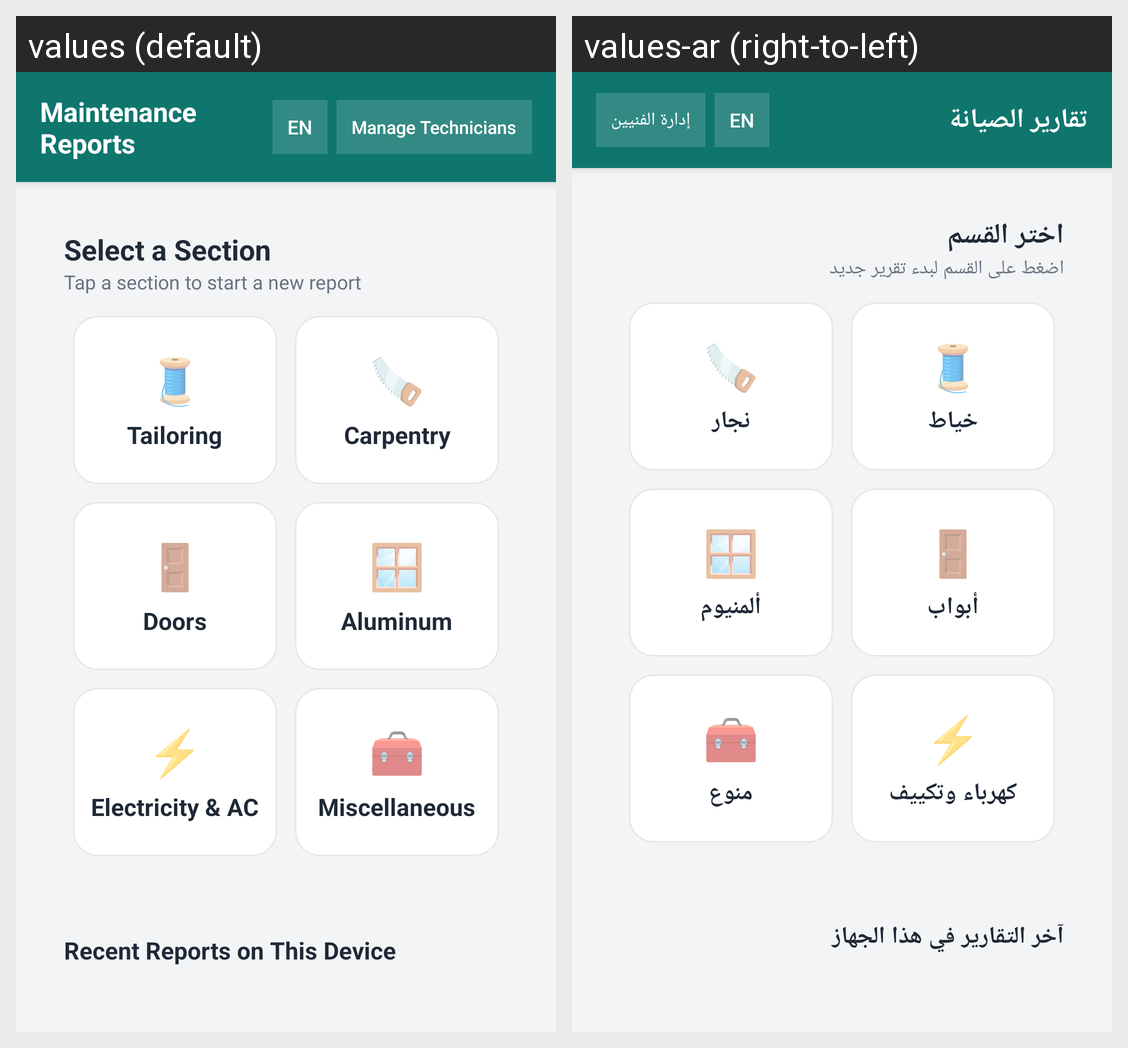

Translations of the strings shown on this Android screen, per locale in the grid:
Android screen res/layout/activity_home.xml rendered under 2 locales, left to right: values (default), values-ar (right-to-left). Device: Nexus 5 (rendered at 1080×1920; each locale shown at half size, 540×960, under a caption strip naming it); theme Theme.MaintenanceReports.
Strings drawn on this screen, with the default value and each locale's value (text and hints the layout hard-codes, and strings that could not be matched under every locale, appear in the picture but are not listed):

home_title
  values: Select a Section
  values-ar: اختر القسم

home_sub
  values: Tap a section to start a new report
  values-ar: اضغط على القسم لبدء تقرير جديد

sec_khayat
  values: Tailoring
  values-ar: خياط

sec_najjar
  values: Carpentry
  values-ar: نجار

sec_abwab
  values: Doors
  values-ar: أبواب

sec_aluminum
  values: Aluminum
  values-ar: ألمنيوم

sec_kahraba
  values: Electricity & AC
  values-ar: كهرباء وتكييف

sec_muno
  values: Miscellaneous
  values-ar: منوع

recent_title
  values: Recent Reports on This Device
  values-ar: آخر التقارير في هذا الجهاز

app_name
  values: Maintenance Reports
  values-ar: تقارير الصيانة

action_admin
  values: Manage Technicians
  values-ar: إدارة الفنيين
